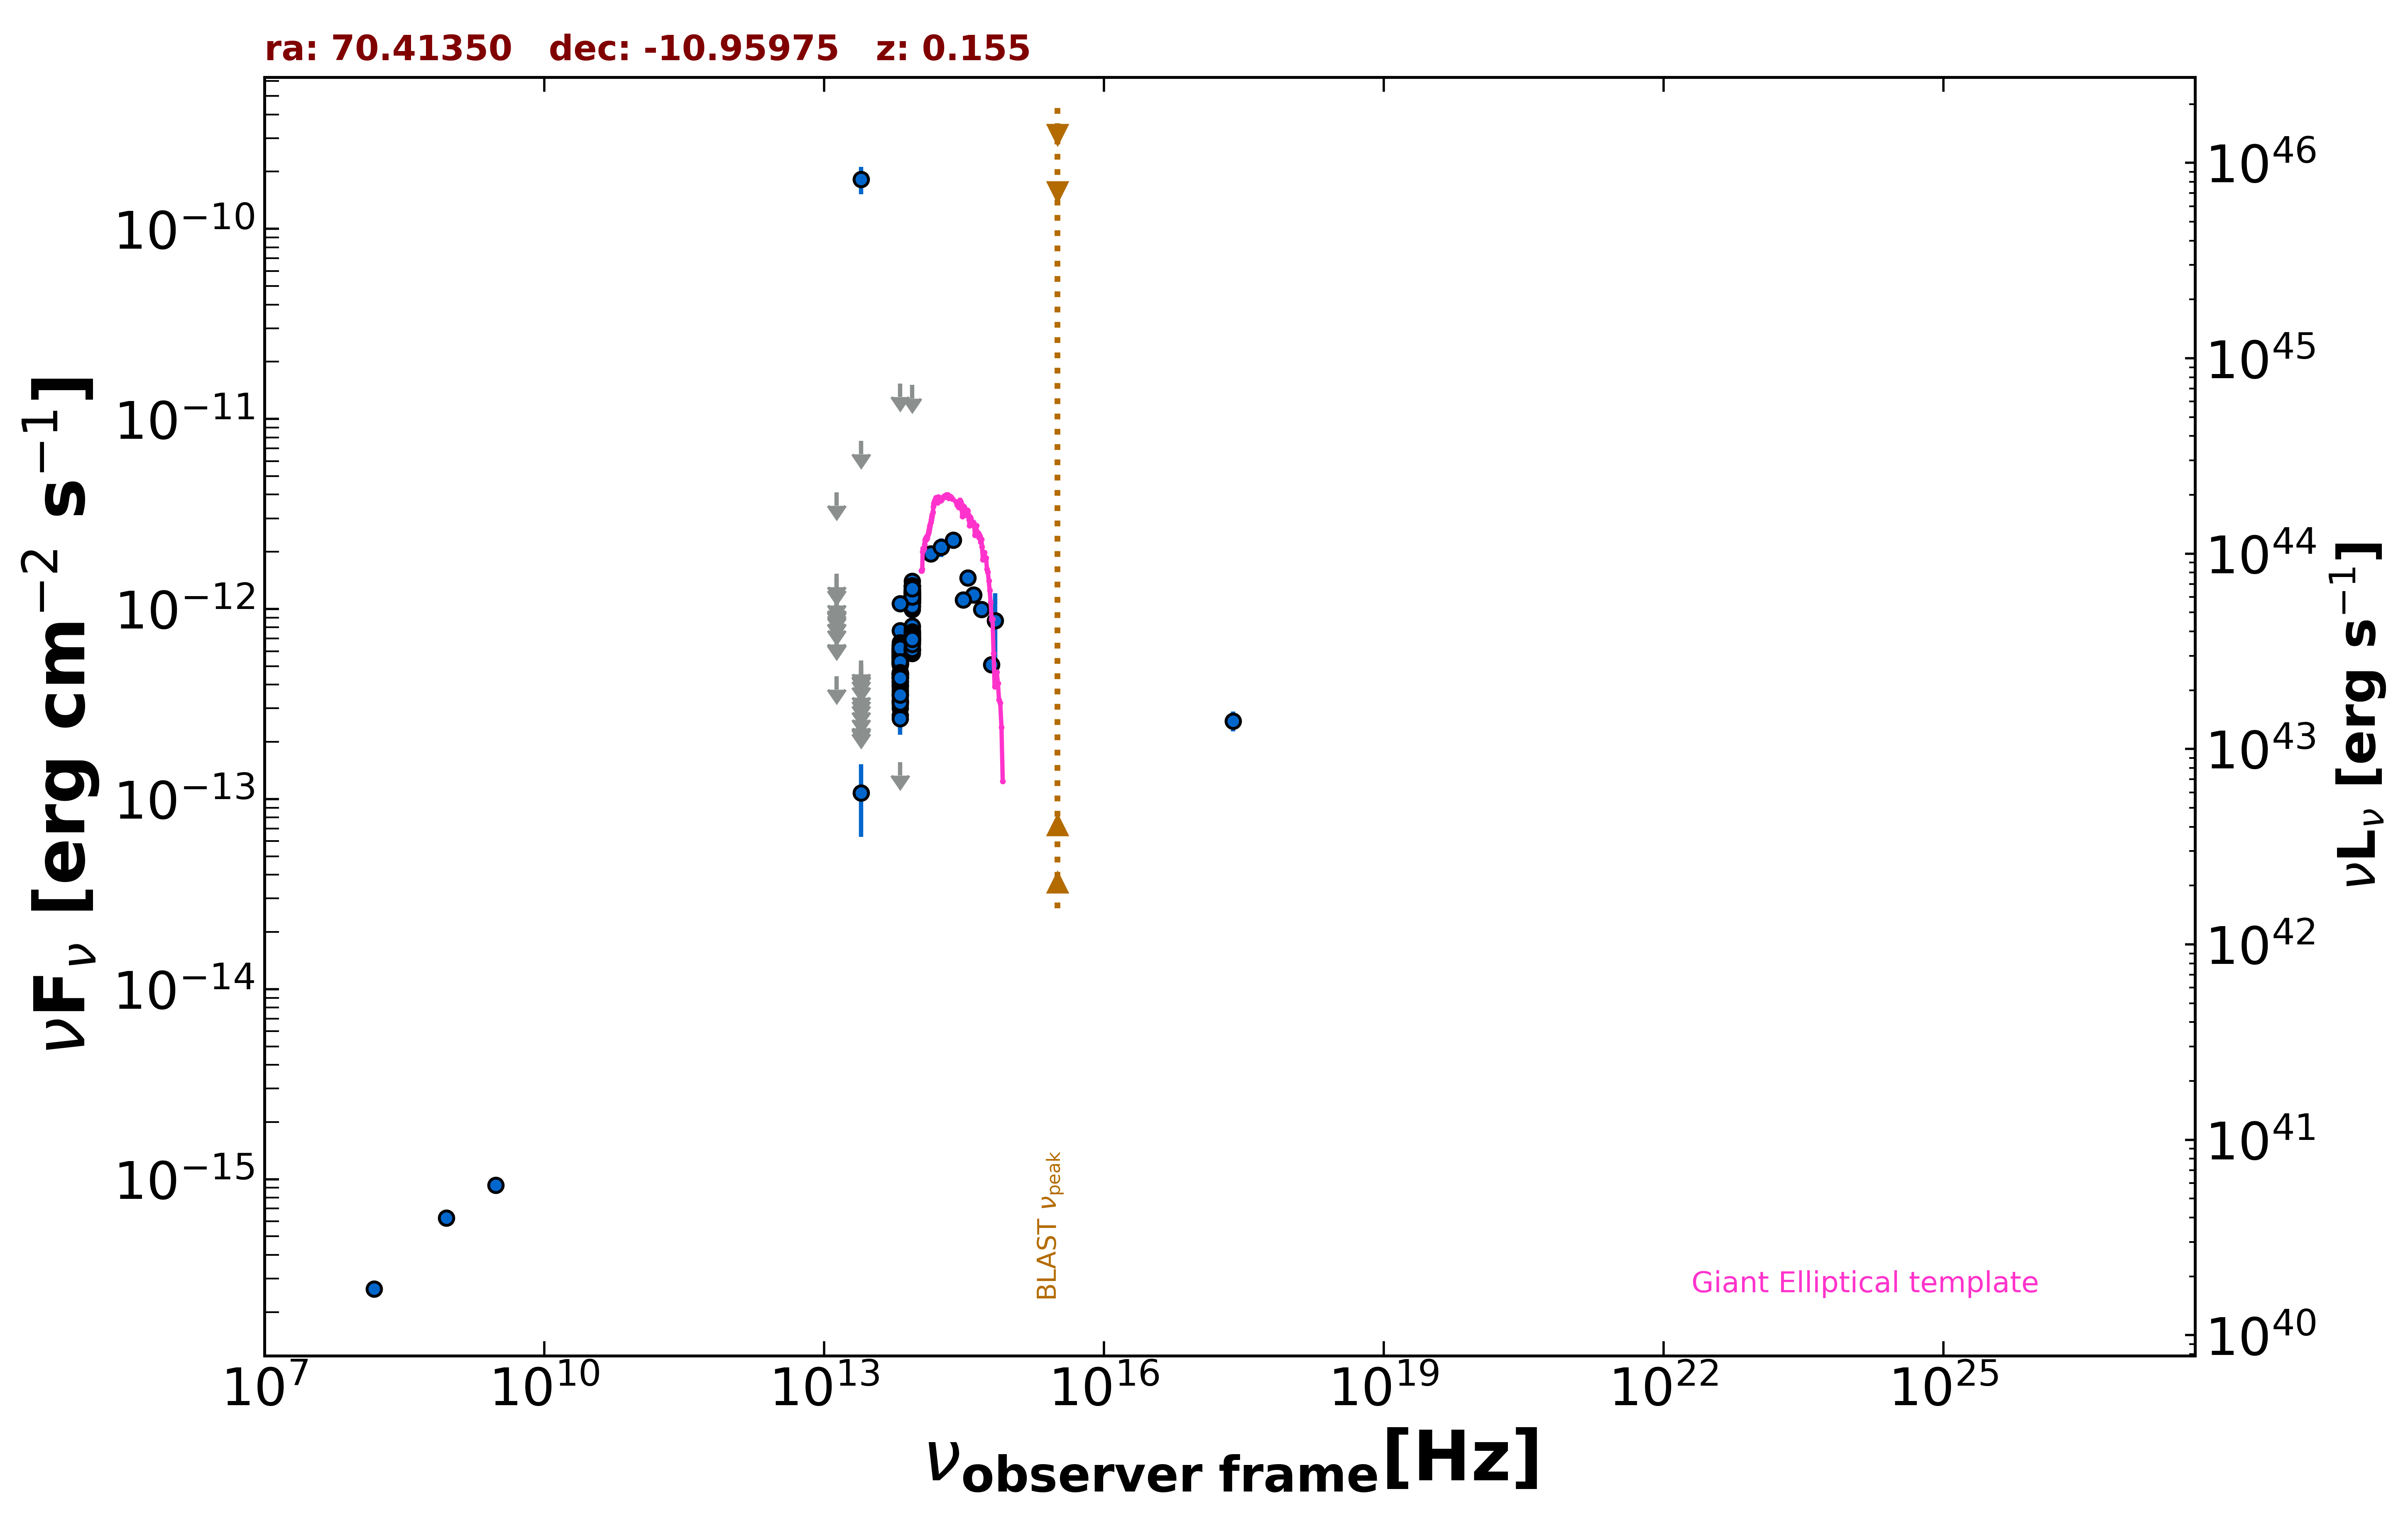

Data behind this chart, as committed beside it:
freq., flux, err_flux, MJD_start, MJD_end, flag, catalog, reference
8.870e+08, 6.244e-16, 4.965e-17, 55000, 55000, , RACS, Hale et al. 2021  PASA  38  e058
3.000e+09, 9.306e-16, 4.060e-17, 55000, 55000, , VLASSQL, Gordon et al. 2021  ApJS  255  30
2.418e+17, 2.578e-13, 3.125e-14, 55000, 55000, , WGACAT, White et al. 2000  VizieR  IX/31/wgacat
1.500e+08, 2.650e-16, 2.695e-17, 55000, 55000, , TGSS150, Intema et al. 2017  A&A  598  A781
1.389e+14, 1.950e-12, 1.565e-13, 55000, 55000, , 2MASS, Skrutskie et al. 2006  AJ  131  1163
1.804e+14, 2.112e-12, 2.380e-13, 55000, 55000, , 2MASS, Skrutskie et al. 2006  AJ  131  1163
2.427e+14, 2.306e-12, 1.955e-13, 55000, 55000, , 2MASS, Skrutskie et al. 2006  AJ  131  1163
8.817e+13, 8.058e-13, 3.500e-15, 55000, 55000, , UNWISE, Schlafly et al. 2019  ApJS  240  30
6.517e+13, 4.526e-13, 4.050e-15, 55000, 55000, , UNWISE, Schlafly et al. 2019  ApJS  240  30
8.817e+13, 6.887e-13, 3.555e-14, 55000, 55000, , WISE, Wright et al. 2010  AJ  140  1868
6.517e+13, 4.054e-13, 2.130e-14, 55000, 55000, , WISE, Wright et al. 2010  AJ  140  1868
2.498e+13, 1.080e-13, 4.468e-14, 55000, 55000, , WISE, Wright et al. 2010  AJ  140  1868
1.363e+13, 4.438e-13, 0.000e+00, 55000, 55000, UL, WISE, Wright et al. 2010  AJ  140  1868
8.817e+13, 1.151e-12, 4.450e-14, 57995, 57995, , NEOWISE, Mainzer et al. 2014  ApJ  792  30
6.517e+13, 5.886e-13, 4.290e-14, 57995, 57995, , NEOWISE, Mainzer et al. 2014  ApJ  792  30
8.817e+13, 1.088e-12, 3.900e-14, 57995, 57995, , NEOWISE, Mainzer et al. 2014  ApJ  792  30
6.517e+13, 5.946e-13, 4.605e-14, 57995, 57995, , NEOWISE, Mainzer et al. 2014  ApJ  792  30
8.817e+13, 1.404e-12, 7.750e-14, 57995, 57995, , NEOWISE, Mainzer et al. 2014  ApJ  792  30
6.517e+13, 5.433e-13, 4.705e-14, 57995, 57995, , NEOWISE, Mainzer et al. 2014  ApJ  792  30
8.817e+13, 1.122e-12, 4.550e-14, 57995, 57995, , NEOWISE, Mainzer et al. 2014  ApJ  792  30
6.517e+13, 6.354e-13, 5.270e-14, 57995, 57995, , NEOWISE, Mainzer et al. 2014  ApJ  792  30
8.817e+13, 1.143e-12, 3.900e-14, 56711, 56711, , NEOWISE, Mainzer et al. 2014  ApJ  792  30
6.517e+13, 7.696e-13, 5.460e-14, 56711, 56711, , NEOWISE, Mainzer et al. 2014  ApJ  792  30
8.817e+13, 1.139e-12, 4.300e-14, 56711, 56711, , NEOWISE, Mainzer et al. 2014  ApJ  792  30
6.517e+13, 5.468e-13, 3.830e-14, 56711, 56711, , NEOWISE, Mainzer et al. 2014  ApJ  792  30
8.817e+13, 1.159e-12, 4.500e-14, 57796, 57796, , NEOWISE, Mainzer et al. 2014  ApJ  792  30
6.517e+13, 6.647e-13, 5.825e-14, 57796, 57796, , NEOWISE, Mainzer et al. 2014  ApJ  792  30
8.817e+13, 1.229e-12, 4.300e-14, 57797, 57797, , NEOWISE, Mainzer et al. 2014  ApJ  792  30
6.517e+13, 6.448e-13, 5.050e-14, 57797, 57797, , NEOWISE, Mainzer et al. 2014  ApJ  792  30
8.817e+13, 1.149e-12, 3.900e-14, 57796, 57796, , NEOWISE, Mainzer et al. 2014  ApJ  792  30
6.517e+13, 6.460e-13, 3.985e-14, 57796, 57796, , NEOWISE, Mainzer et al. 2014  ApJ  792  30
8.817e+13, 1.155e-12, 3.850e-14, 57797, 57797, , NEOWISE, Mainzer et al. 2014  ApJ  792  30
6.517e+13, 5.329e-13, 4.075e-14, 57797, 57797, , NEOWISE, Mainzer et al. 2014  ApJ  792  30
8.817e+13, 1.143e-12, 3.900e-14, 57430, 57430, , NEOWISE, Mainzer et al. 2014  ApJ  792  30
6.517e+13, 5.099e-13, 4.230e-14, 57430, 57430, , NEOWISE, Mainzer et al. 2014  ApJ  792  30
8.817e+13, 1.219e-12, 5.850e-14, 57430, 57430, , NEOWISE, Mainzer et al. 2014  ApJ  792  30
6.517e+13, 5.155e-13, 3.800e-14, 57430, 57430, , NEOWISE, Mainzer et al. 2014  ApJ  792  30
8.817e+13, 7.792e-13, 3.375e-14, 57429, 57429, , NEOWISE, Mainzer et al. 2014  ApJ  792  30
6.517e+13, 2.758e-13, 4.155e-14, 57429, 57429, , NEOWISE, Mainzer et al. 2014  ApJ  792  30
8.817e+13, 1.103e-12, 4.150e-14, 58153, 58153, , NEOWISE, Mainzer et al. 2014  ApJ  792  30
6.517e+13, 6.442e-13, 4.095e-14, 58153, 58153, , NEOWISE, Mainzer et al. 2014  ApJ  792  30
8.817e+13, 9.964e-13, 4.340e-14, 58154, 58154, , NEOWISE, Mainzer et al. 2014  ApJ  792  30
6.517e+13, 4.641e-13, 3.595e-14, 58154, 58154, , NEOWISE, Mainzer et al. 2014  ApJ  792  30
8.817e+13, 1.074e-12, 3.950e-14, 58154, 58154, , NEOWISE, Mainzer et al. 2014  ApJ  792  30
6.517e+13, 6.001e-13, 4.150e-14, 58154, 58154, , NEOWISE, Mainzer et al. 2014  ApJ  792  30
8.817e+13, 1.084e-12, 4.300e-14, 58154, 58154, , NEOWISE, Mainzer et al. 2014  ApJ  792  30
6.517e+13, 5.473e-13, 5.145e-14, 58154, 58154, , NEOWISE, Mainzer et al. 2014  ApJ  792  30
8.817e+13, 1.325e-12, 5.600e-14, 57631, 57631, , NEOWISE, Mainzer et al. 2014  ApJ  792  30
6.517e+13, 5.203e-13, 5.280e-14, 57631, 57631, , NEOWISE, Mainzer et al. 2014  ApJ  792  30
8.817e+13, 1.134e-12, 4.150e-14, 57631, 57631, , NEOWISE, Mainzer et al. 2014  ApJ  792  30
6.517e+13, 6.062e-13, 7.050e-14, 57631, 57631, , NEOWISE, Mainzer et al. 2014  ApJ  792  30
8.817e+13, 1.261e-12, 4.100e-14, 57631, 57631, , NEOWISE, Mainzer et al. 2014  ApJ  792  30
6.517e+13, 5.843e-13, 4.095e-14, 57631, 57631, , NEOWISE, Mainzer et al. 2014  ApJ  792  30
8.817e+13, 1.180e-12, 4.650e-14, 57631, 57631, , NEOWISE, Mainzer et al. 2014  ApJ  792  30
6.517e+13, 6.147e-13, 4.935e-14, 57631, 57631, , NEOWISE, Mainzer et al. 2014  ApJ  792  30
8.817e+13, 1.106e-12, 4.600e-14, 58154, 58154, , NEOWISE, Mainzer et al. 2014  ApJ  792  30
6.517e+13, 5.952e-13, 4.500e-14, 58154, 58154, , NEOWISE, Mainzer et al. 2014  ApJ  792  30
8.817e+13, 1.139e-12, 4.200e-14, 58518, 58518, , NEOWISE, Mainzer et al. 2014  ApJ  792  30
6.517e+13, 5.774e-13, 3.940e-14, 58518, 58518, , NEOWISE, Mainzer et al. 2014  ApJ  792  30
8.817e+13, 1.154e-12, 3.800e-14, 57079, 57079, , NEOWISE, Mainzer et al. 2014  ApJ  792  30
... 188 more rows
